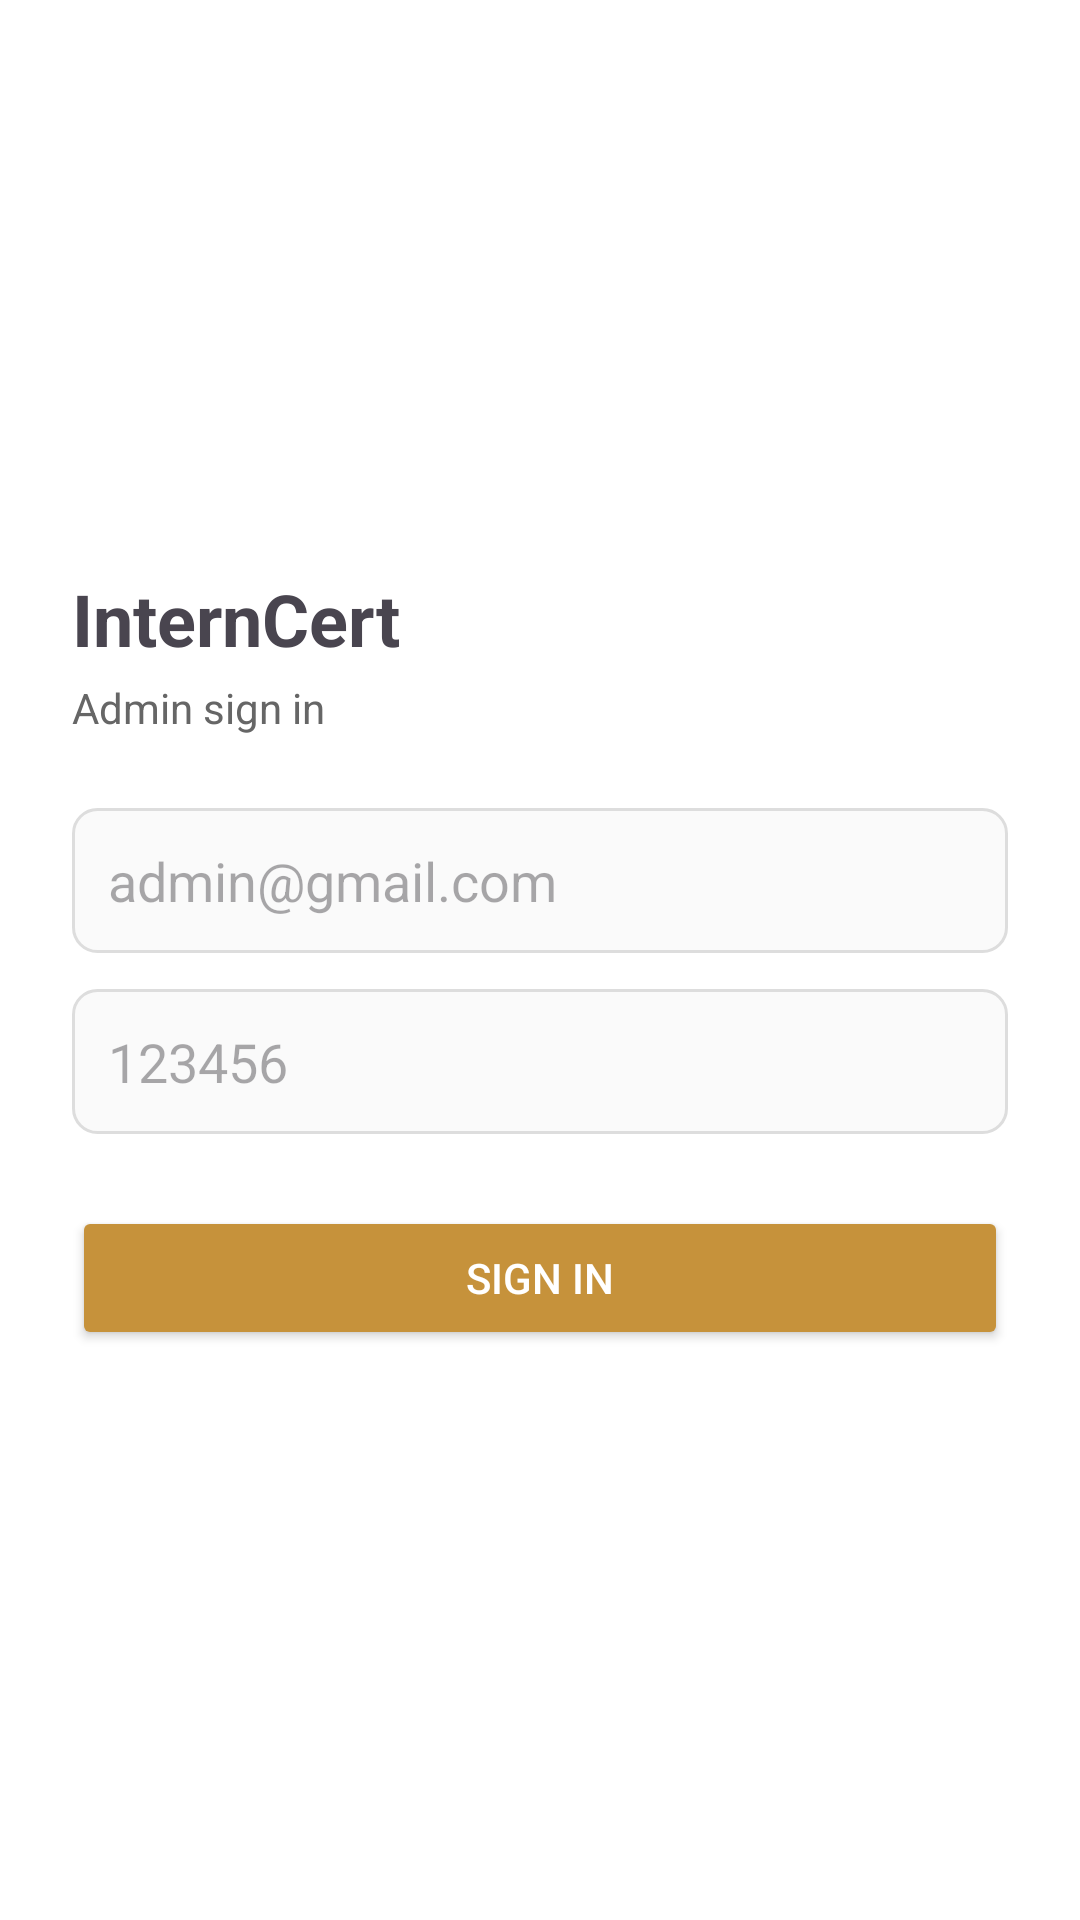

Android layout source for this screen:
<!-- AndroidManifest.xml: application theme Theme.InternCert -->
<!-- res/layout/activity_login.xml -->
<?xml version="1.0" encoding="utf-8"?>
<LinearLayout xmlns:android="http://schemas.android.com/apk/res/android"
    android:layout_width="match_parent"
    android:layout_height="match_parent"
    android:orientation="vertical"
    android:padding="24dp"
    android:gravity="center_vertical"
    android:background="#FFFFFF">

    <TextView
        android:layout_width="wrap_content"
        android:layout_height="wrap_content"
        android:text="InternCert"
        android:textSize="24sp"
        android:textStyle="bold"
        android:layout_marginBottom="4dp"/>

    <TextView
        android:layout_width="wrap_content"
        android:layout_height="wrap_content"
        android:text="Admin sign in"
        android:textSize="14sp"
        android:textColor="#666666"
        android:layout_marginBottom="24dp"/>

    <EditText
        android:id="@+id/etEmail"
        android:layout_width="match_parent"
        android:layout_height="wrap_content"
        android:hint="admin@gmail.com"
        android:padding="12dp"
        android:layout_marginBottom="12dp"
        android:background="@drawable/edit_text_background"/>

    <EditText
        android:id="@+id/etPassword"
        android:layout_width="match_parent"
        android:layout_height="wrap_content"
        android:hint="123456"
        android:inputType="textPassword"
        android:padding="12dp"
        android:layout_marginBottom="24dp"
        android:background="@drawable/edit_text_background"/>

    <Button
        android:id="@+id/btnLogin"
        android:layout_width="match_parent"
        android:layout_height="wrap_content"
        android:text="Sign in"
        android:backgroundTint="#C6923B"
        android:textColor="#FFFFFF"
        android:padding="12dp"/>

</LinearLayout>
<!-- resources referenced by this layout -->
<resources>
  <!-- drawable edit_text_background (drawable) -->
  <?xml version="1.0" encoding="utf-8"?>
  <shape xmlns:android="http://schemas.android.com/apk/res/android"
      android:shape="rectangle">
      <solid android:color="#FAFAFA" />
      <corners android:radius="8dp" />
      <stroke android:width="1dp" android:color="#DDDDDD" />
  </shape>
  <style name="Theme.InternCert" parent="Base.Theme.InternCert" />
  <style name="Base.Theme.InternCert" parent="Theme.Material3.DayNight.NoActionBar">
          
          
      </style>
</resources>
